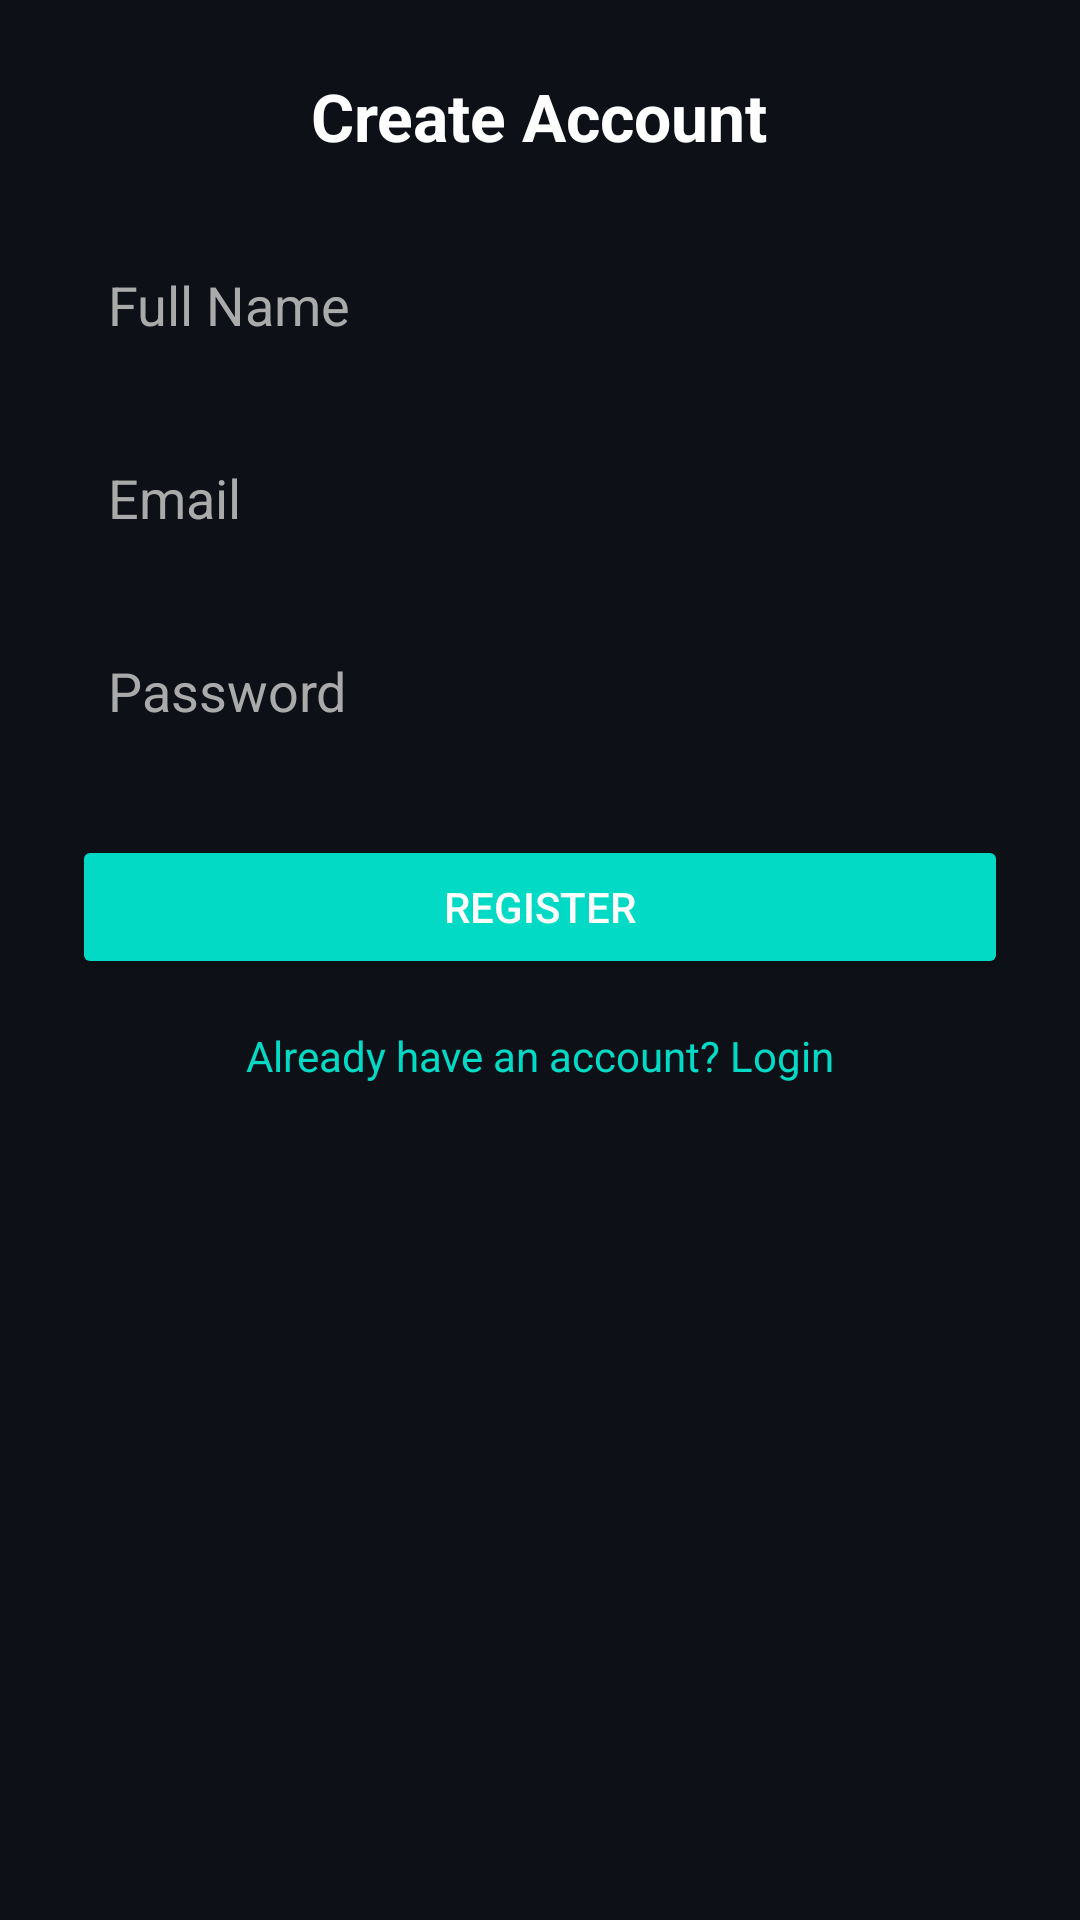

This screen was rendered from an Android layout file. Write that file and the resources it references.
<!-- AndroidManifest.xml: application theme Theme.SmartPlanner -->
<!-- res/layout/activity_register.xml -->
<?xml version="1.0" encoding="utf-8"?>
<ScrollView xmlns:android="http://schemas.android.com/apk/res/android"
    android:background="#0D1117"
    android:layout_width="match_parent"
    android:layout_height="match_parent">

    <LinearLayout
        android:orientation="vertical"
        android:padding="24dp"
        android:layout_width="match_parent"
        android:layout_height="wrap_content">

        
        <TextView
            android:text="Create Account"
            android:textColor="@android:color/white"
            android:textSize="22sp"
            android:textStyle="bold"
            android:layout_marginBottom="24dp"
            android:layout_gravity="center"
            android:layout_width="wrap_content"
            android:layout_height="wrap_content" />

        <EditText
            android:id="@+id/etName"
            android:layout_width="match_parent"
            android:layout_height="wrap_content"
            android:hint="Full Name"
            android:background="@drawable/bg_input"
            android:padding="12dp"
            android:textColor="@android:color/white"
            android:textColorHint="@android:color/darker_gray"
            android:layout_marginBottom="16dp" />

        <EditText
            android:id="@+id/etEmail"
            android:layout_width="match_parent"
            android:layout_height="wrap_content"
            android:hint="Email"
            android:background="@drawable/bg_input"
            android:padding="12dp"
            android:textColor="@android:color/white"
            android:textColorHint="@android:color/darker_gray"
            android:layout_marginBottom="16dp" />

        <EditText
            android:id="@+id/etPassword"
            android:layout_width="match_parent"
            android:layout_height="wrap_content"
            android:hint="Password"
            android:background="@drawable/bg_input"
            android:padding="12dp"
            android:textColor="@android:color/white"
            android:textColorHint="@android:color/darker_gray"
            android:inputType="textPassword"
            android:layout_marginBottom="24dp" />

        <Button
            android:id="@+id/btnRegister"
            android:layout_width="match_parent"
            android:layout_height="wrap_content"
            android:text="Register"
            android:backgroundTint="@color/teal_200"
            android:textColor="@android:color/white"
            android:layout_marginBottom="16dp" />

        <TextView
            android:text="Already have an account? Login"
            android:textColor="@color/teal_200"
            android:textSize="14sp"
            android:gravity="center"
            android:layout_width="match_parent"
            android:layout_height="wrap_content"/>
    </LinearLayout>
</ScrollView>
<!-- resources referenced by this layout -->
<resources>
  <color name="teal_200">#03DAC5</color>
  <style name="Theme.SmartPlanner" parent="Theme.MaterialComponents.DayNight.NoActionBar">
          
          <item name="android:statusBarColor">@android:color/transparent</item>
      </style>
</resources>
